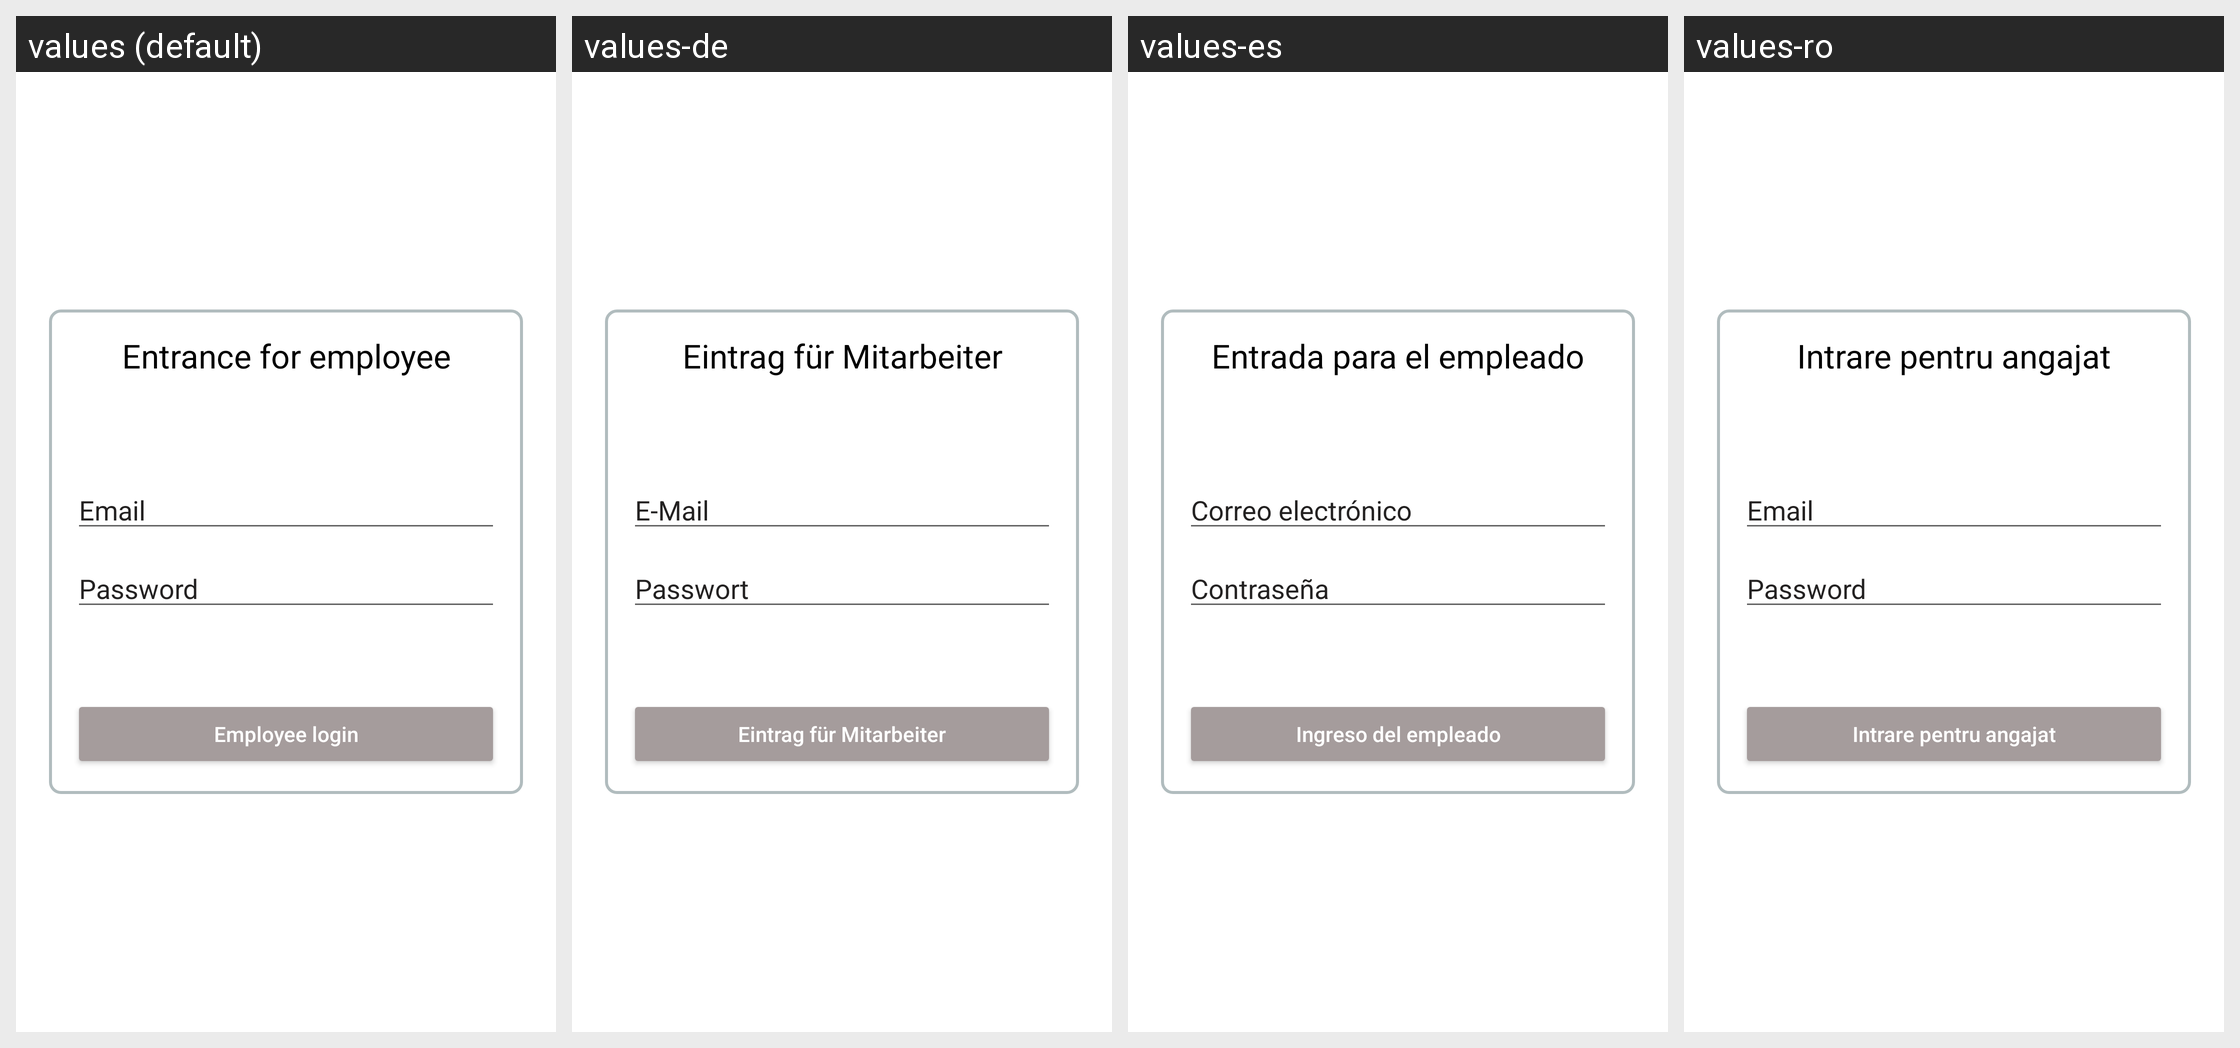

Locale-by-locale string values for the Android screen shown in this grid:
Android screen res/layout/activity_employee_login.xml rendered under 4 locales, left to right: values (default), values-de, values-es, values-ro. Device: Nexus 5 (rendered at 1080×1920; each locale shown at half size, 540×960, under a caption strip naming it); theme Theme.Workparts.NoActionBar.
Other locales in the repository, not shown: values-cs, values-da, values-fi, values-fr, values-it, values-pl, values-pt, values-ru, values-sv, values-zh.
Strings drawn on this screen, with the default value and each locale's value (text and hints the layout hard-codes, and strings that could not be matched under every locale, appear in the picture but are not listed):

employee_login
  values: Entrance for employee
  values-de: Eintrag für Mitarbeiter
  values-es: Entrada para el empleado
  values-ro: Intrare pentru angajat

email
  values: Email
  values-de: E-Mail
  values-es: Correo electrónico
  values-ro: Email

password
  values: Password
  values-de: Passwort
  values-es: Contraseña
  values-ro: Password

empl_login
  values: Employee login
  values-de: Eintrag für Mitarbeiter
  values-es: Ingreso del empleado
  values-ro: Intrare pentru angajat
